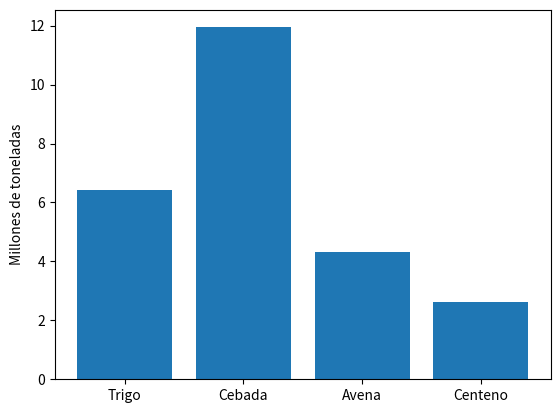

Reproduce this figure in Python.
import matplotlib.pyplot as plt
 
eje_x = ["Trigo", "Cebada", "Avena", "Centeno"]
 
eje_y = [6.436, 11.945, 4.310, 2.61]
 
plt.bar(eje_x, eje_y)
 
plt.ylabel("Millones de toneladas")

plt.show()